Run: headless pygame with SDL's dummy video driver; simulated clock (each Clock.tick advances the game by its frame time, no real sleeping); random seed 0; keys injected as events and as key.get_pressed() state; mouse plan: one left click at the window centre at the start of phase 2, then a move to the lower-right quarter at the start of phase 3.
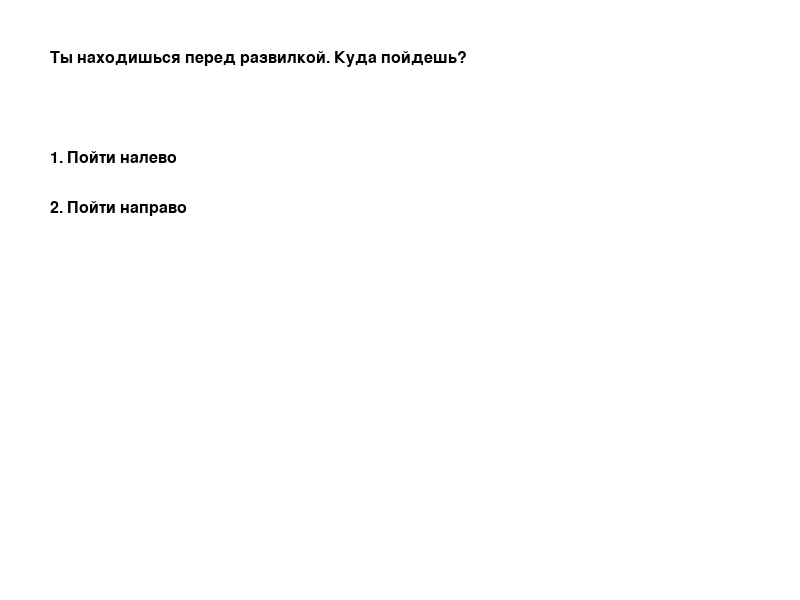
Frame 1 of 4 · flips 1–60 · no input
Frame 2 of 4 · flips 61–180 · clicked the window centre · tapped SPACE, RETURN · held RIGHT (→), D · screen unchanged from frame 1, image omitted
Frame 3 of 4 · flips 181–300 · moved the mouse to the lower-right quarter · held DOWN (↓), S · screen unchanged from frame 2, image omitted
Frame 4 of 4 · flips 301–420 · held LEFT (←), A, UP (↑), W · screen unchanged from frame 3, image omitted

The pygame program that drew these frames:

import pygame
pygame.init()

# Размеры окна
screen_width = 800
screen_height = 600

# Цвета
white = (255, 255, 255)
black = (0, 0, 0)

# Инициализация шрифта
font = pygame.font.Font(None, 24)

# Создание окна
screen = pygame.display.set_mode((screen_width, screen_height))
pygame.display.set_caption("Текстовый квест")

# Игровой диалог в виде словаря
dialogue = {
    "start": {
        "text": "Ты находишься перед развилкой. Куда пойдешь?",
        "options": ["Пойти налево", "Пойти направо"]
    },
    "Пойти налево": {
        "text": "Ты увидел старую хижину. Что будешь делать?",
        "options": ["Заглянуть в окно", "Пройти мимо"]
    },
    "Пойти направо": {
        "text": "Ты наткнулся на ядовитую змею. Что будешь делать?",
        "options": ["Попытаться обойти", "Атаковать"]
    },
    "Заглянуть в окно": {
        "text": "Не стоило...",
        "options": []
    },
    "Пройти мимо": {
        "text": "Ну и все, ушел с концами",
        "options": []
    },
    "Попытаться обойти": {
        "text": "Обошел",
        "options": []
    },
    "Атаковать": {
        "text": "Атаковал",
        "options": []
}}

# Функция для отображения диалога
def display_dialog(state):
    current_text = dialogue[state]["text"]
    text_render = font.render(current_text, True, black)
    screen.blit(text_render, (50, 50))

    if "options" in dialogue[state]:
        options = dialogue[state]["options"]
        button_rects = []  # Создаем список для хранения областей кнопок
        for i, option in enumerate(options):
            option_render = font.render(f"{i + 1}. {option}", True, black)
            screen.blit(option_render, (50, 150 + i * 50))
            button_rect = pygame.Rect(50, 150 + i * 50, option_render.get_width(), option_render.get_height())
            button_rects.append(button_rect)

        return button_rects

# Текущее состояние диалога
current_state = "start"
current_button_rects = display_dialog(current_state)

# Основной цикл игры
running = True
while running:
    for event in pygame.event.get():
        if event.type == pygame.QUIT:
            running = False
        elif event.type == pygame.MOUSEBUTTONDOWN and event.button == 1:
            for i, button_rect in enumerate(current_button_rects):
                if button_rect.collidepoint(event.pos):
                    current_state = dialogue[current_state]["options"][i]
                    current_button_rects = display_dialog(current_state)

    # Очистка экрана
    screen.fill(white)

    # Отображение текущего диалога
    current_button_rects = display_dialog(current_state)

    # Обновление экрана
    pygame.display.flip()

# Завершение работы
pygame.quit()
